Run: headless pygame with SDL's dummy video driver; simulated clock (each Clock.tick advances the game by its frame time, no real sleeping); random seed 0; keys injected as events and as key.get_pressed() state; no mouse input.
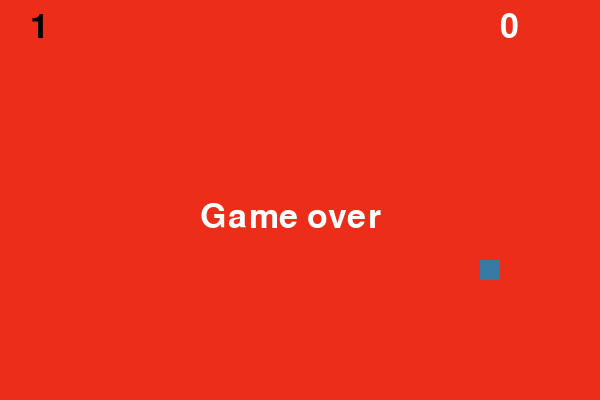
Frame 1 of 1 · flips 1–60 · no input (game ended)

The pygame program that drew these frames:


import pygame
import random
pygame.init()
WIDTH, HEIGHT = 600,400
YELLOW=(243, 242, 17)
WHITE=(255,255,255)
GREEN=(37, 212, 28)
RED=(236, 45, 25)
BLUE=(56,122,164)
CELL_SIZE=20
score=0
level=1
last_level_score=0
snake_speed=10
screen=pygame.display.set_mode((WIDTH,HEIGHT))
score_font=pygame.font.Font(None,50)
font=pygame.font.Font(None,50)
level_font=pygame.font.Font(None,50)
game_over_flag=False
snake=[(100,100), (90,100),(80,100)]
snake_d=(CELL_SIZE,0)
food=pygame.Rect(random.randrange(0, WIDTH, CELL_SIZE), random.randrange(0, HEIGHT, CELL_SIZE), CELL_SIZE, CELL_SIZE)
coin=pygame.Rect(random.randrange(0, WIDTH, CELL_SIZE), random.randrange(0,HEIGHT, CELL_SIZE), CELL_SIZE,CELL_SIZE)
coin_timer=pygame.time.get_ticks()
clock=pygame.time.Clock()
running=True
while running:
    for event in pygame.event.get():
        if event.type==pygame.QUIT:
            running=False
        elif event.type==pygame.KEYDOWN:
            if event.key==pygame.K_UP and snake_d != (0, CELL_SIZE):
                snake_d=(0,-CELL_SIZE)
            elif event.key==pygame.K_DOWN and snake_d !=(0, -CELL_SIZE):
                snake_d=(0, CELL_SIZE)
            elif event.key==pygame.K_RIGHT and snake_d !=(CELL_SIZE, 0):
                snake_d=(CELL_SIZE,0)
            elif event.key==pygame.K_LEFT and snake_d !=(-CELL_SIZE,0):
                snake_d=(-CELL_SIZE,0)
    new_head=(snake[0][0]+ snake_d[0], snake[0][1] + snake_d[1])
    snake.insert(0,new_head)
    if not game_over_flag:
     if food.colliderect(pygame.Rect(*new_head, CELL_SIZE, CELL_SIZE)):
        food=pygame.Rect(random.randrange(0, WIDTH, CELL_SIZE), random.randrange(0, HEIGHT, CELL_SIZE), CELL_SIZE, CELL_SIZE)
        score+=1
     else:
        snake.pop()
     if coin and coin.colliderect(pygame.Rect(*new_head, CELL_SIZE, CELL_SIZE)):
         score+=2
         coin=None
     if coin and pygame.time.get_ticks()-coin_timer>7000:
         coin=None
     if not coin :
         coin=pygame.Rect(random.randrange(0,WIDTH, CELL_SIZE), random.randrange(0, HEIGHT, CELL_SIZE), CELL_SIZE, CELL_SIZE)
         coin_timer=pygame.time.get_ticks()
     if score%3==0 and score !=last_level_score:
         level+=1
         snake_speed+=2
         last_level_score=score
     if (new_head in snake[1:] or
       new_head[0]<0 or new_head[0]>= WIDTH or
       new_head[1]<0 or new_head[1]>=HEIGHT):
        snake.pop()
        running=False
        game_over_flag=True
    screen.fill(GREEN if not game_over_flag else RED)
    score_text = score_font.render(str(score), True, (255,255,255))
    level_text = level_font.render(str(level), True, (0, 0, 1))
    screen.blit(score_text, (500, 10))
    screen.blit(level_text, (30,10))
    if not game_over_flag:
      for segment in snake:
        pygame.draw.rect(screen, YELLOW, (*segment, CELL_SIZE, CELL_SIZE))
    pygame.draw.rect(screen,RED, food )
    if coin:
     pygame.draw.rect(screen, BLUE, coin)
    if game_over_flag:
        game_over_text=font.render("Game over", True, WHITE)
        screen.blit(game_over_text, (WIDTH//2-100, HEIGHT//2))
    clock.tick(snake_speed)
    pygame.display.update()
pygame.time.delay(2000)
pygame.quit()
